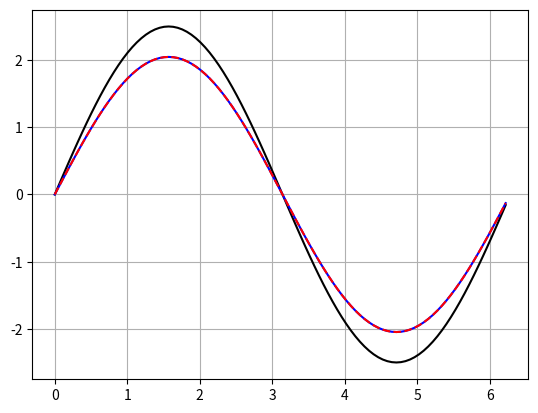

Generate this figure with matplotlib:
# Create a one-dimensional simple ODE solver

import numpy as np
import matplotlib.pyplot as plt

# settings and initial conditions
nx = 100
dt = 0.01
nt = 1000
T = dt*nt
k=1
c=2.5
nu=0.02

# solve the heat equation
# u_t = nu u_xx
# solution
# u(t=0,x) = c*sin(kx)
# u(t,x) = c*sin(k*x)*exp(-nu*k^2*t)

x = np.linspace(0,2*np.pi*(nx-1)/nx,nx)
dx = x[1]-x[0]
unew = np.zeros(nx)
u = np.zeros(nx)
RHS = np.zeros(nx)

# initial condition
u0 = c*np.sin(k*x[:])
unew[:] = c*np.sin(k*x[:])
tnew = 0.0

# time stepping
for i in range(nt):
  u[:] = unew[:]
  told = tnew
  tnew = told + dt
  for j in range(nx-1):
    RHS[j] = nu * (u[j-1]-2*u[j]+u[j+1])/dx**2
  j=nx-1
  RHS[j] = nu * (u[j-1]-2*u[j]+u[0])/dx**2

  unew[:] = u[:] + dt * RHS[:]


# finalize and check plot
usol = c*np.sin(k*x[:])*np.exp(-nu*k**2*tnew)
plt.plot(x,u0,'k')
plt.plot(x,unew,'b')
plt.plot(x,usol,'r--')
plt.grid()
plt.show()
print('tnew',tnew)
print('unew')
print(unew)
print('usol')
print(usol)
print(x)
